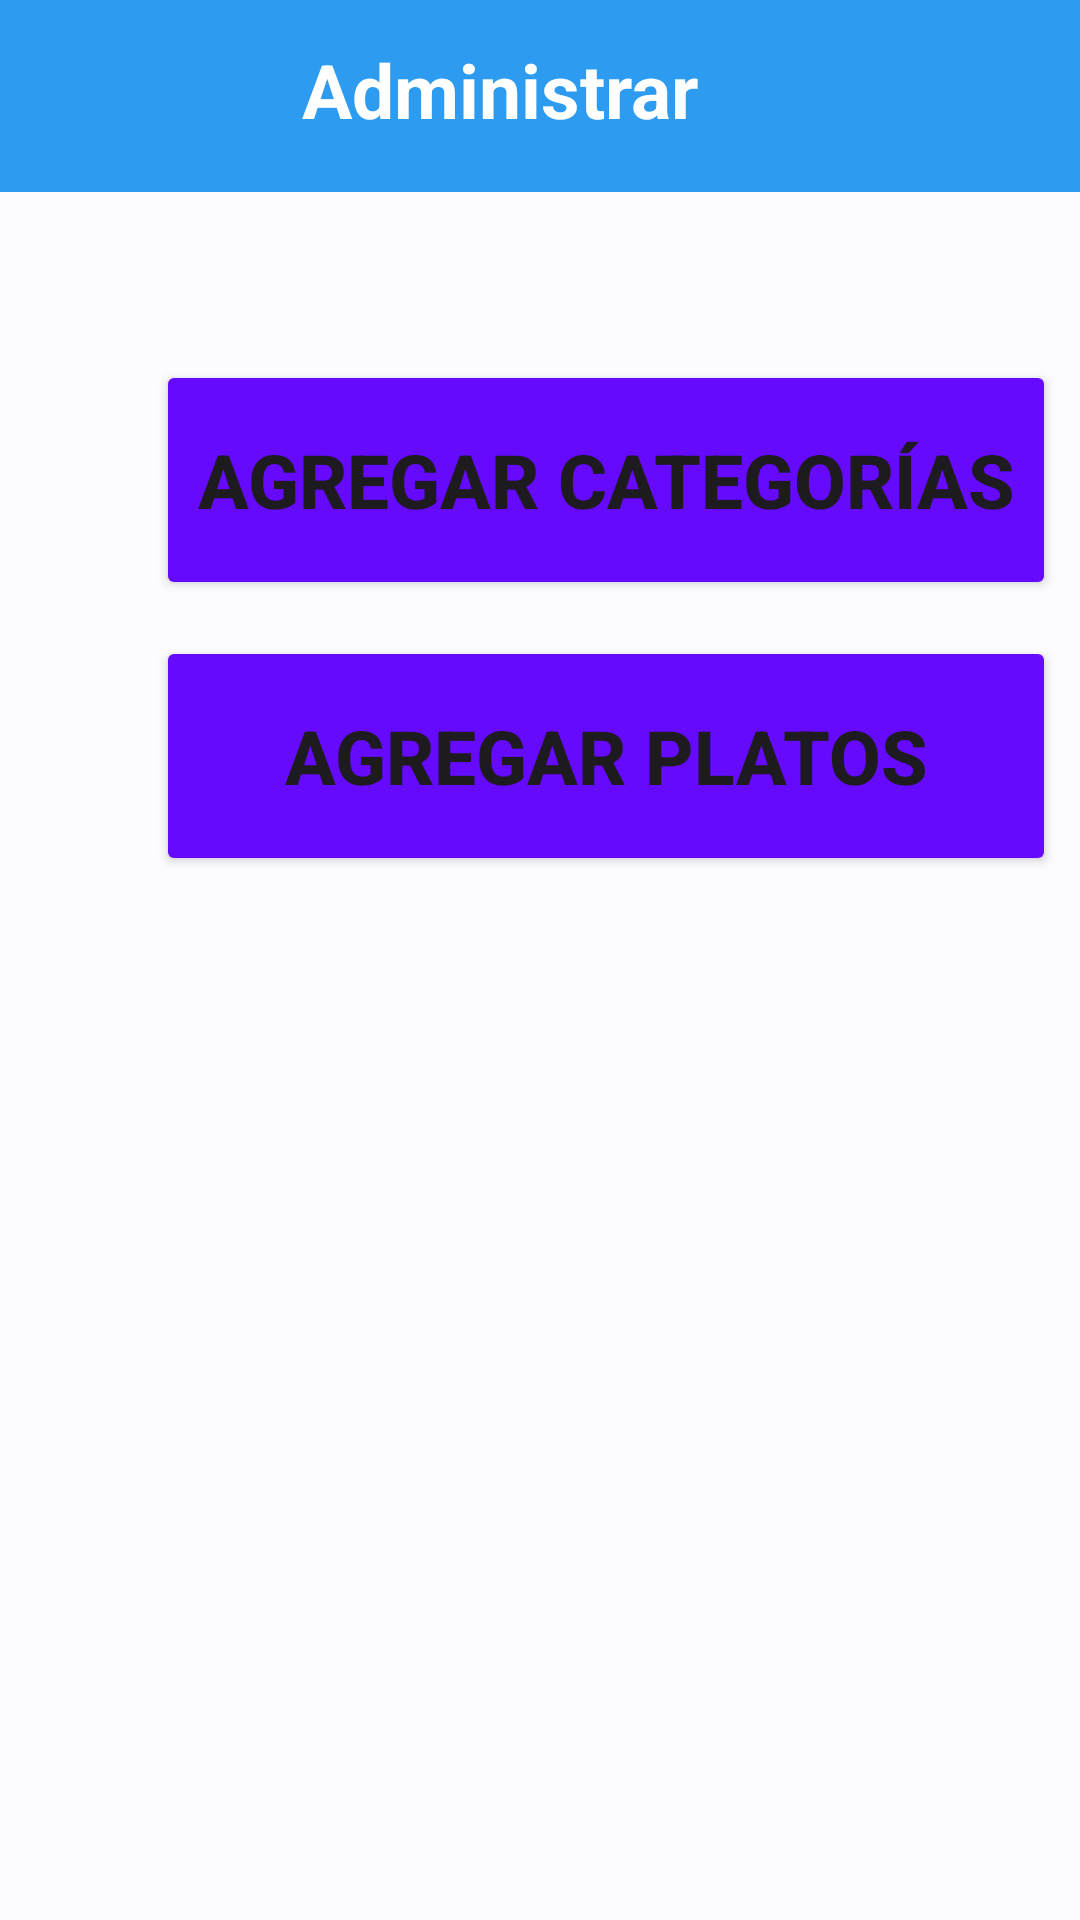

Write the Android layout XML for this screen, with the resource values it uses.
<!-- AndroidManifest.xml: application theme Theme.AppRestaurante -->
<!-- res/layout/administrador_activity.xml -->
<?xml version="1.0" encoding="utf-8"?>
<androidx.constraintlayout.widget.ConstraintLayout
    xmlns:android="http://schemas.android.com/apk/res/android"
    xmlns:app="http://schemas.android.com/apk/res-auto"
    xmlns:tools="http://schemas.android.com/tools"
    android:layout_width="match_parent"
    android:layout_height="match_parent"
    tools:context=".MainActivity"
    android:gravity="center"
    >

    <androidx.appcompat.widget.Toolbar
        android:id="@+id/toolbar"
        android:layout_width="match_parent"
        android:layout_height="?attr/actionBarSize"
        android:background="@color/cheleste"
        app:layout_constraintTop_toTopOf="parent" />

    <TextView
        android:id="@+id/texBar"
        android:layout_width="403dp"
        android:layout_height="52dp"
        android:layout_marginTop="4dp"
        android:gravity="center"
        android:text="@string/textTituloAdmi"
        android:textColor="@color/white"
        android:textSize="25dp"
        android:textStyle="bold"
        app:layout_constraintEnd_toEndOf="parent"
        app:layout_constraintHorizontal_bias="0.827"
        app:layout_constraintStart_toStartOf="parent"
        app:layout_constraintTop_toTopOf="parent" />

    <ImageView
        android:id="@+id/icon"
        android:layout_width="40dp"
        android:layout_height="50dp"
        android:layout_marginStart="20dp"
        android:layout_marginTop="4dp"
        android:src="@drawable/menu"
        app:layout_constraintStart_toStartOf="parent"
        app:layout_constraintTop_toTopOf="parent" />


    <Button
        android:id="@+id/btnPlatos"
        android:layout_width="300dp"
        android:layout_height="80dp"
        android:layout_marginStart="52dp"
        android:layout_marginTop="12dp"
        android:backgroundTint="@color/morado"
        android:text="@string/btnAgrPlatos"
        android:textSize="25sp"
        android:textStyle="bold"
        app:layout_constraintStart_toStartOf="parent"
        app:layout_constraintTop_toBottomOf="@id/btnCategoria" />

    <Button
        android:id="@+id/btnCategoria"
        android:layout_width="300dp"
        android:layout_height="80dp"
        android:layout_marginStart="52dp"
        android:layout_marginTop="56dp"
        android:backgroundTint="@color/morado"
        android:text="@string/btnAgrCategorias"
        android:textSize="25sp"
        android:textStyle="bold"
        app:layout_constraintStart_toStartOf="parent"
        app:layout_constraintTop_toBottomOf="@id/toolbar" />
</androidx.constraintlayout.widget.ConstraintLayout>
<!-- resources referenced by this layout -->
<resources>
  <color name="cheleste">#2D9BF0</color>
  <color name="morado">#650AFD</color>
  <color name="white">#FFFFFFFF</color>
  <string name="btnAgrCategorias">Agregar Categorías</string>
  <string name="btnAgrPlatos">Agregar Platos</string>
  <string name="textTituloAdmi">Administrar</string>
  <style name="Theme.AppRestaurante" parent="AppTheme" />
  <style name="AppTheme" parent="Theme.Material3.Light.NoActionBar">
          <item name="colorPrimary">#0B0A0A</item>
          <item name="colorPrimaryContainer">@color/md_theme_light_primaryContainer</item>
          <item name="colorOnPrimaryContainer">@color/md_theme_light_onPrimaryContainer</item>
          <item name="colorSecondary">@color/md_theme_light_secondary</item>
          <item name="colorOnSecondary">@color/md_theme_light_onSecondary</item>
          <item name="colorSecondaryContainer">@color/md_theme_light_secondaryContainer</item>
          <item name="colorOnSecondaryContainer">@color/md_theme_light_onSecondaryContainer</item>
          <item name="colorTertiary">@color/md_theme_light_tertiary</item>
          <item name="colorOnTertiary">@color/md_theme_light_onTertiary</item>
          <item name="colorTertiaryContainer">@color/md_theme_light_tertiaryContainer</item>
          <item name="colorOnTertiaryContainer">@color/md_theme_light_onTertiaryContainer</item>
          <item name="colorError">@color/md_theme_light_error</item>
          <item name="colorErrorContainer">@color/md_theme_light_errorContainer</item>
          <item name="colorOnError">@color/md_theme_light_onError</item>
          <item name="colorOnErrorContainer">@color/md_theme_light_onErrorContainer</item>
          <item name="android:colorBackground">@color/md_theme_light_background</item>
          <item name="colorOnBackground">@color/md_theme_light_onBackground</item>
          <item name="colorSurface">@color/md_theme_light_surface</item>
          <item name="colorOnSurface">@color/md_theme_light_onSurface</item>
          <item name="colorSurfaceVariant">@color/md_theme_light_surfaceVariant</item>
          <item name="colorOnSurfaceVariant">@color/md_theme_light_onSurfaceVariant</item>
          <item name="colorOutline">@color/md_theme_light_outline</item>
          <item name="colorOnSurfaceInverse">@color/md_theme_light_inverseOnSurface</item>
          <item name="colorSurfaceInverse">@color/md_theme_light_inverseSurface</item>
          <item name="colorPrimaryInverse">@color/md_theme_light_inversePrimary</item>
      </style>
  <color name="md_theme_light_primaryContainer">#CEE5FF</color>
  <color name="md_theme_light_onPrimaryContainer">#001D33</color>
  <color name="md_theme_light_secondary">#00639B</color>
  <color name="md_theme_light_onSecondary">#FFFFFF</color>
  <color name="md_theme_light_secondaryContainer">#CEE5FF</color>
  <color name="md_theme_light_onSecondaryContainer">#001D33</color>
  <color name="md_theme_light_tertiary">#00639B</color>
  <color name="md_theme_light_onTertiary">#FFFFFF</color>
  <color name="md_theme_light_tertiaryContainer">#CEE5FF</color>
  <color name="md_theme_light_onTertiaryContainer">#001D33</color>
  <color name="md_theme_light_error">#BA1A1A</color>
  <color name="md_theme_light_errorContainer">#FFDAD6</color>
  <color name="md_theme_light_onError">#FFFFFF</color>
  <color name="md_theme_light_onErrorContainer">#410002</color>
  <color name="md_theme_light_background">#FCFCFF</color>
  <color name="md_theme_light_onBackground">#001D31</color>
  <color name="md_theme_light_surface">#FCFCFF</color>
  <color name="md_theme_light_onSurface">#001D31</color>
  <color name="md_theme_light_surfaceVariant">#DEE3EB</color>
  <color name="md_theme_light_onSurfaceVariant">#42474E</color>
  <color name="md_theme_light_outline">#72777F</color>
  <color name="md_theme_light_inverseOnSurface">#E7F2FF</color>
  <color name="md_theme_light_inverseSurface">#003351</color>
  <color name="md_theme_light_inversePrimary">#97CBFF</color>
</resources>
